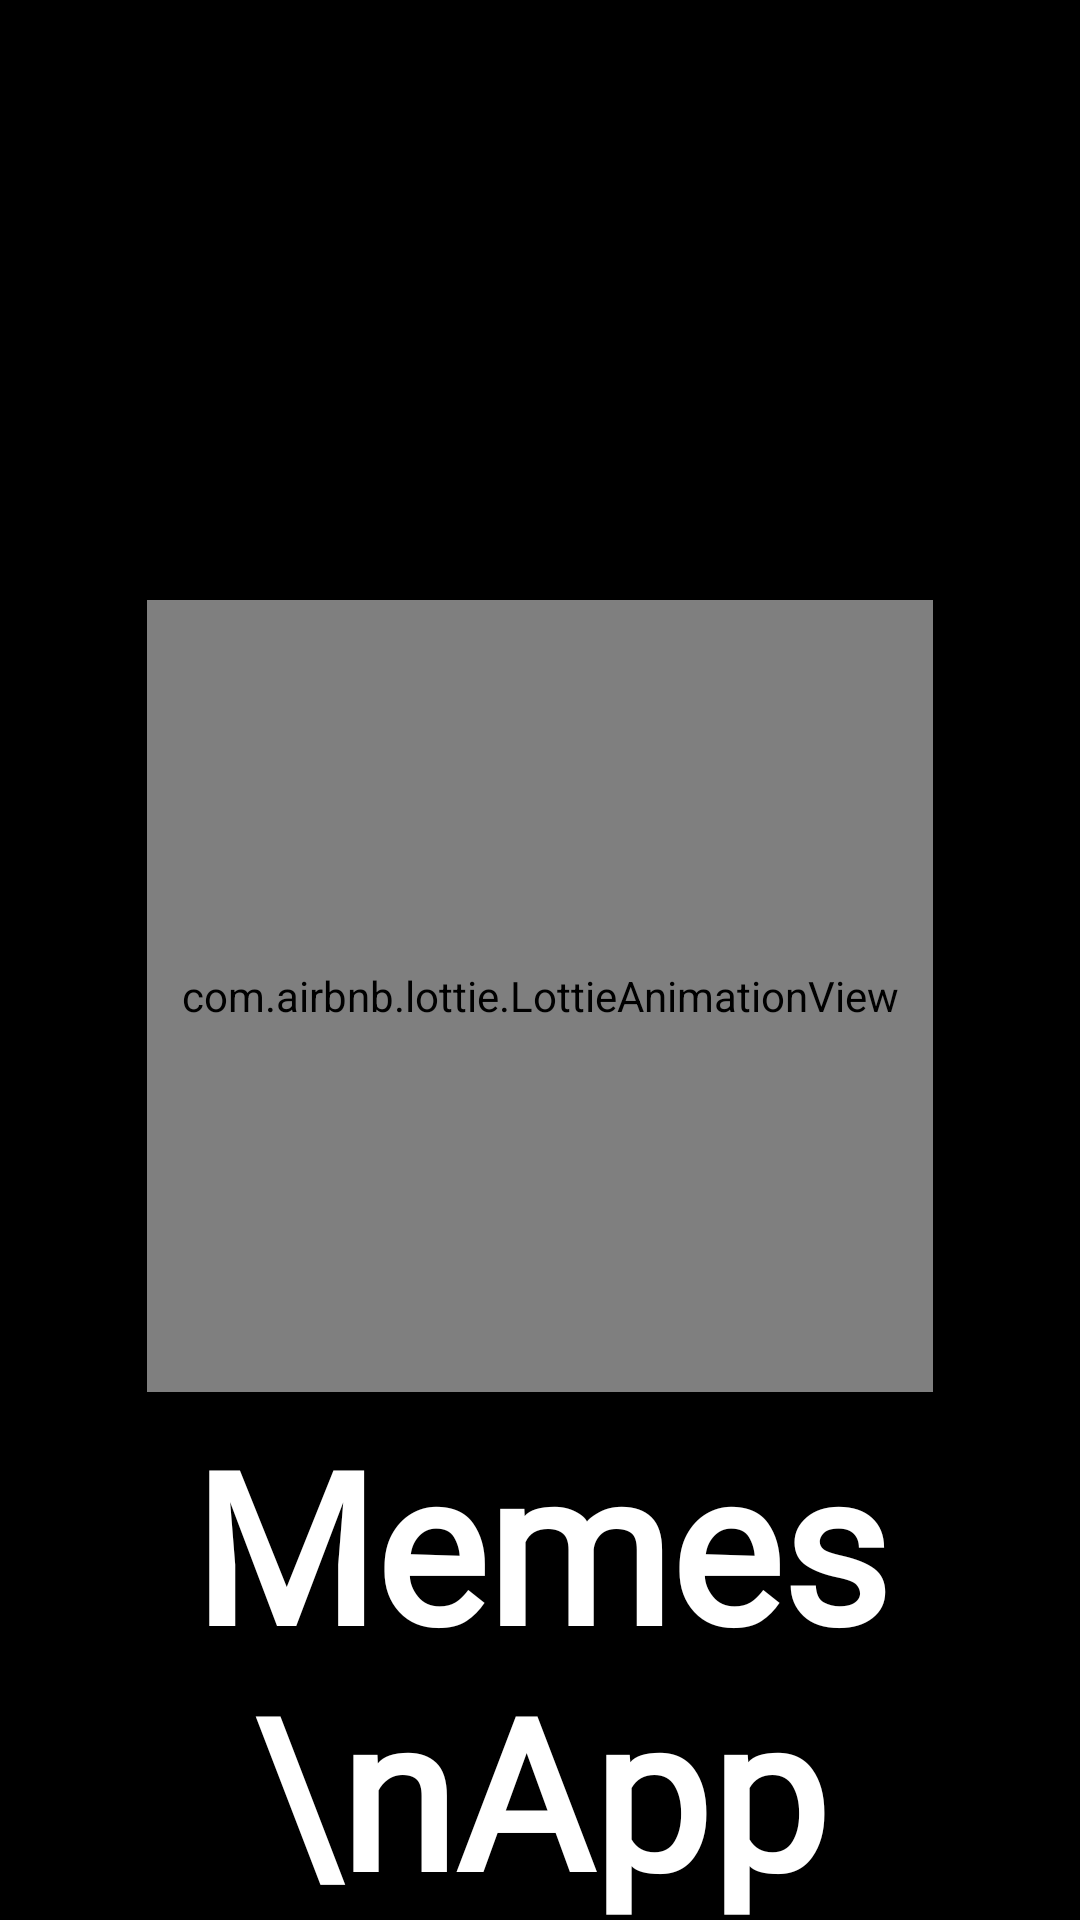

This screen was rendered from an Android layout file. Write that file and the resources it references.
<!-- AndroidManifest.xml: application theme Theme.Aa4MemeSharing -->
<!-- res/layout/activity_start_page.xml -->
<?xml version="1.0" encoding="utf-8"?>
<androidx.constraintlayout.widget.ConstraintLayout xmlns:android="http://schemas.android.com/apk/res/android"
    xmlns:app="http://schemas.android.com/apk/res-auto"
    xmlns:tools="http://schemas.android.com/tools"
    android:layout_width="match_parent"
    android:layout_height="match_parent"
    tools:context=".Splash_Screen"
    android:background="@color/black">

    <com.airbnb.lottie.LottieAnimationView
        android:id="@+id/animation"
        android:layout_width="262dp"
        app:lottie_rawRes="@raw/meme_splash"
        app:lottie_autoPlay="true"
        app:lottie_loop="true"
        android:layout_height="264dp"
        android:layout_marginStart="10dp"
        android:layout_marginTop="200dp"
        android:layout_marginEnd="10dp"
        app:layout_constraintEnd_toEndOf="parent"
        app:layout_constraintStart_toStartOf="parent"
        app:layout_constraintTop_toTopOf="parent"/>

    <TextView
        android:id="@+id/textView"
        android:layout_width="255dp"
        android:layout_height="173dp"
        android:layout_marginTop="4dp"
        android:fontFamily="@font/cheri___"
        android:gravity="center"
        android:text="Memes\nApp"
        android:textAlignment="center"
        android:textColor="@color/white"
        android:textSize="70dp"
        android:textStyle="bold"
        app:layout_constraintLeft_toLeftOf="parent"
        app:layout_constraintRight_toRightOf="parent"
        app:layout_constraintTop_toBottomOf="@+id/animation" />

</androidx.constraintlayout.widget.ConstraintLayout>
<!-- resources referenced by this layout -->
<resources>
  <color name="black">#FF000000</color>
  <color name="white">#FFFFFFFF</color>
  <style name="Theme.Aa4MemeSharing" parent="Theme.AppCompat.DayNight.NoActionBar">
          
          <item name="windowActionBar">false</item>
          <item name="windowNoTitle">false</item>
          <item name="colorPrimary">@color/purple_500</item>
          <item name="colorPrimaryVariant">@color/purple_700</item>
          <item name="colorOnPrimary">@color/white</item>
          
          <item name="colorSecondary">@color/teal_200</item>
          <item name="colorSecondaryVariant">@color/teal_700</item>
          <item name="colorOnSecondary">@color/black</item>
          
          <item name="android:statusBarColor">@android:color/transparent</item>
          
      </style>
  <color name="purple_500">#FF6200EE</color>
  <color name="purple_700">#FF3700B3</color>
  <color name="teal_200">#FF03DAC5</color>
  <color name="teal_700">#FF018786</color>
</resources>
